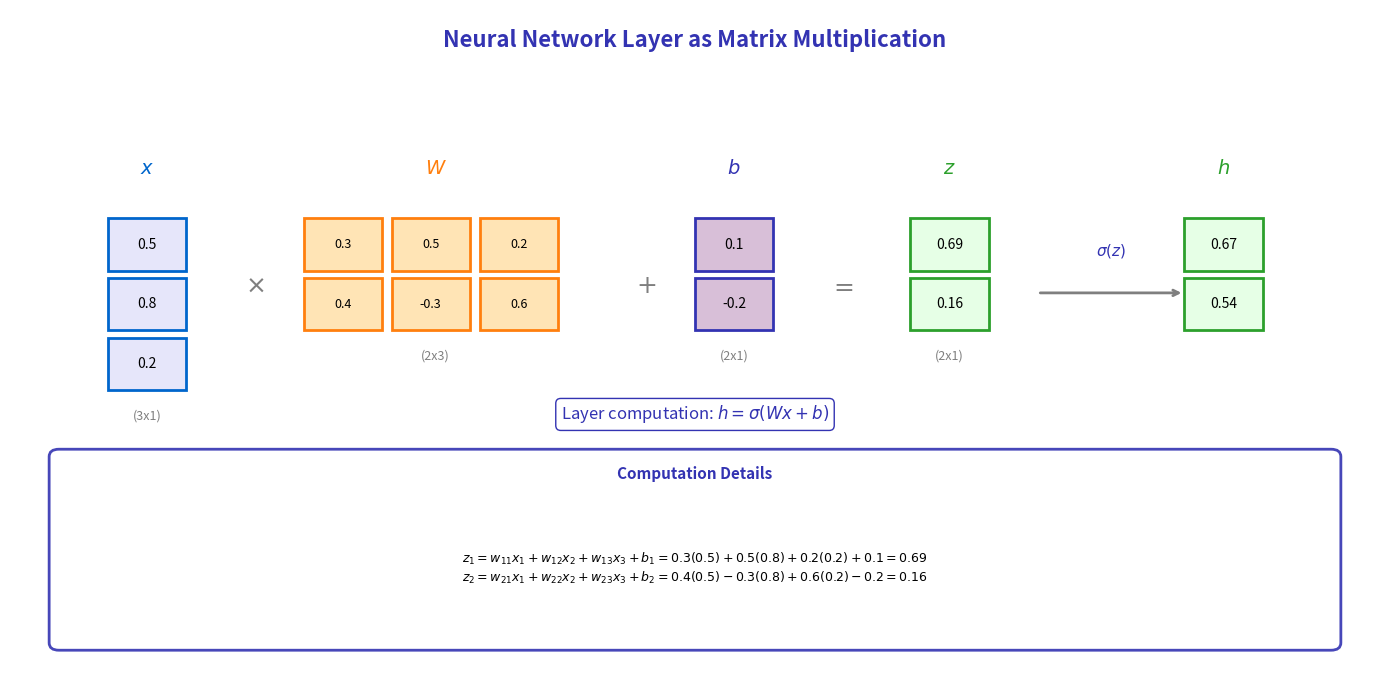

This figure's Python source:
"""
Matrix Multiplication Visualization for Neural Networks
Module 2: Multi-Layer Perceptrons
"""

import matplotlib.pyplot as plt
import numpy as np
from matplotlib.patches import FancyBboxPatch, Rectangle

CHART_METADATA = {
    'title': 'Matrix Multiplication Visual',
    'url': 'https://github.com/QuantLet/neural-networks-introduction/tree/main/matrix_multiplication_visual'
}

# Colors
mlpurple = '#3333B2'
mlblue = '#0066CC'
mlorange = '#FF7F0E'
mlgreen = '#2CA02C'
mlgray = '#7F7F7F'

fig, ax = plt.subplots(figsize=(14, 7))
ax.set_xlim(0, 14)
ax.set_ylim(0, 9)
ax.axis('off')

# Title
ax.text(7, 8.5, 'Neural Network Layer as Matrix Multiplication',
        fontsize=16, fontweight='bold', ha='center', color=mlpurple)

# ==================== INPUT VECTOR ====================
# x vector (3x1)
x_data = [[0.5], [0.8], [0.2]]
for i, row in enumerate(x_data):
    rect = Rectangle((1, 5.5 - i * 0.8), 0.8, 0.7,
                      facecolor='#E6E6FA', edgecolor=mlblue, linewidth=2)
    ax.add_patch(rect)
    ax.text(1.4, 5.85 - i * 0.8, f'{row[0]}', ha='center', va='center', fontsize=10)

ax.text(1.4, 6.8, '$x$', ha='center', fontsize=14, fontweight='bold', color=mlblue)
ax.text(1.4, 3.5, '(3x1)', ha='center', fontsize=9, color=mlgray)

# ==================== WEIGHT MATRIX ====================
# W matrix (2x3)
w_data = [[0.3, 0.5, 0.2], [0.4, -0.3, 0.6]]

for i, row in enumerate(w_data):
    for j, val in enumerate(row):
        rect = Rectangle((3 + j * 0.9, 5.5 - i * 0.8), 0.8, 0.7,
                          facecolor='#FFE4B5', edgecolor=mlorange, linewidth=2)
        ax.add_patch(rect)
        ax.text(3.4 + j * 0.9, 5.85 - i * 0.8, f'{val}', ha='center', va='center', fontsize=9)

ax.text(4.35, 6.8, '$W$', ha='center', fontsize=14, fontweight='bold', color=mlorange)
ax.text(4.35, 4.3, '(2x3)', ha='center', fontsize=9, color=mlgray)

# Multiplication symbol
ax.text(2.5, 5.2, '$\\times$', ha='center', fontsize=18, color=mlgray)

# Plus symbol
ax.text(6.5, 5.2, '$+$', ha='center', fontsize=18, color=mlgray)

# ==================== BIAS VECTOR ====================
# b vector (2x1)
b_data = [[0.1], [-0.2]]
for i, row in enumerate(b_data):
    rect = Rectangle((7, 5.5 - i * 0.8), 0.8, 0.7,
                      facecolor='#D8BFD8', edgecolor=mlpurple, linewidth=2)
    ax.add_patch(rect)
    ax.text(7.4, 5.85 - i * 0.8, f'{row[0]}', ha='center', va='center', fontsize=10)

ax.text(7.4, 6.8, '$b$', ha='center', fontsize=14, fontweight='bold', color=mlpurple)
ax.text(7.4, 4.3, '(2x1)', ha='center', fontsize=9, color=mlgray)

# Equals symbol
ax.text(8.5, 5.2, '$=$', ha='center', fontsize=18, color=mlgray)

# ==================== RESULT VECTOR ====================
# z vector (2x1)
z_data = [[0.69], [0.16]]
for i, row in enumerate(z_data):
    rect = Rectangle((9.2, 5.5 - i * 0.8), 0.8, 0.7,
                      facecolor='#E6FFE6', edgecolor=mlgreen, linewidth=2)
    ax.add_patch(rect)
    ax.text(9.6, 5.85 - i * 0.8, f'{row[0]}', ha='center', va='center', fontsize=10)

ax.text(9.6, 6.8, '$z$', ha='center', fontsize=14, fontweight='bold', color=mlgreen)
ax.text(9.6, 4.3, '(2x1)', ha='center', fontsize=9, color=mlgray)

# Then activation
ax.annotate('', xy=(12, 5.2), xytext=(10.5, 5.2),
            arrowprops=dict(arrowstyle='->', color=mlgray, lw=2))
ax.text(11.25, 5.7, '$\\sigma(z)$', ha='center', fontsize=11, color=mlpurple)

# h vector (2x1)
h_data = [[0.67], [0.54]]
for i in range(2):
    rect = Rectangle((12, 5.5 - i * 0.8), 0.8, 0.7,
                      facecolor='#E6FFE6', edgecolor=mlgreen, linewidth=2)
    ax.add_patch(rect)

ax.text(12.4, 5.85, '0.67', ha='center', va='center', fontsize=10)
ax.text(12.4, 5.05, '0.54', ha='center', va='center', fontsize=10)
ax.text(12.4, 6.8, '$h$', ha='center', fontsize=14, fontweight='bold', color=mlgreen)

# ==================== COMPUTATION DETAILS ====================
detail_box = FancyBboxPatch((0.5, 0.5), 13, 2.5, boxstyle="round,pad=0.1",
                             facecolor='white', edgecolor=mlpurple, linewidth=2, alpha=0.9)
ax.add_patch(detail_box)

ax.text(7, 2.7, 'Computation Details', ha='center', fontsize=11, fontweight='bold', color=mlpurple)

details = """$z_1 = w_{11}x_1 + w_{12}x_2 + w_{13}x_3 + b_1 = 0.3(0.5) + 0.5(0.8) + 0.2(0.2) + 0.1 = 0.69$
$z_2 = w_{21}x_1 + w_{22}x_2 + w_{23}x_3 + b_2 = 0.4(0.5) - 0.3(0.8) + 0.6(0.2) - 0.2 = 0.16$"""

ax.text(7, 1.5, details, ha='center', va='center', fontsize=9, family='monospace')

# Formula summary
ax.text(7, 3.5, 'Layer computation: $h = \\sigma(Wx + b)$',
        ha='center', fontsize=12, color=mlpurple,
        bbox=dict(boxstyle='round,pad=0.3', facecolor='white', edgecolor=mlpurple))

plt.tight_layout()
plt.savefig('matrix_multiplication_visual.pdf', format='pdf', bbox_inches='tight', dpi=300)
plt.savefig('matrix_multiplication_visual.png', format='png', bbox_inches='tight', dpi=300)
plt.close()

print("Generated: matrix_multiplication_visual.pdf")
